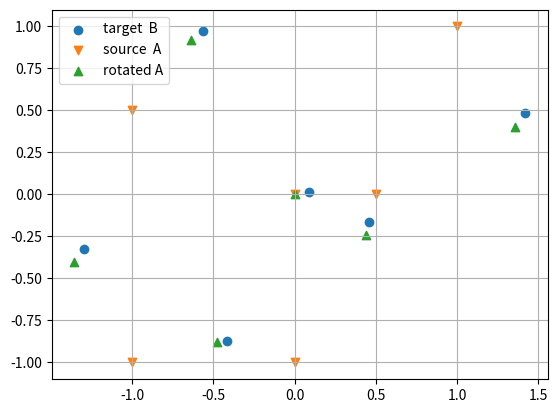

Source code (Python):
#!/usr/bin/env python3

# setup:
# sudo apt install python3
# python3 -m pip install numpy matplotlib

from matplotlib import pyplot as plt
from numpy import random, array, sign, dot, diag, sin, cos
from numpy.linalg import svd, det
import sys

def kabsch(A,B):              # A,B [n x 3]   ... source / target point clouds
    n,w = A.shape
    H = dot(A.T,B)            # H = A' x B    ... covariance O(3*3*N)
    U,s,V = svd(H)            # H = U,s,V'    ... singular-value decomposition
    U,V = U.T,V.T
    d = sign(det(dot(V,U)))   # d = sgn |VU'| ... left/right handed coords
    D = diag([1]*(w-1) + [d]) # D = [1 1 d]
    R = dot(dot(V,D),U)       # R = V D U'  ... optimal rotation
    return R

# toy example of Kabsch

# A = 6 arbitrary points in the XY plane
A = array([[ 1, 1], 
           [-1,-1],
           [.5, 0],
           [-1,.5],
           [ 0,-1],
           [ 0, 0]])

r = 0.5 # arbitrary rotation angle (radians)

# R = rotation matrix
R = array([[ cos(r),sin(r)], 
           [-sin(r),cos(r)]])

# B = rotated(A) + random noise
B = dot(A,R.T) + 0.1 * random.rand(*A.shape)

# Q = Kabsch rotation matrix from A to B
Q = kabsch(A,B)

# C = attempt to recover B using Q
C = dot(A,Q.T)

print (R)
print (Q)
plt.scatter(B[:,0], B[:,1], marker='o', label='target  B')
plt.scatter(A[:,0], A[:,1], marker='v', label='source  A')
plt.scatter(C[:,0], C[:,1], marker='^', label='rotated A')
plt.grid()
plt.legend()
plt.show()
